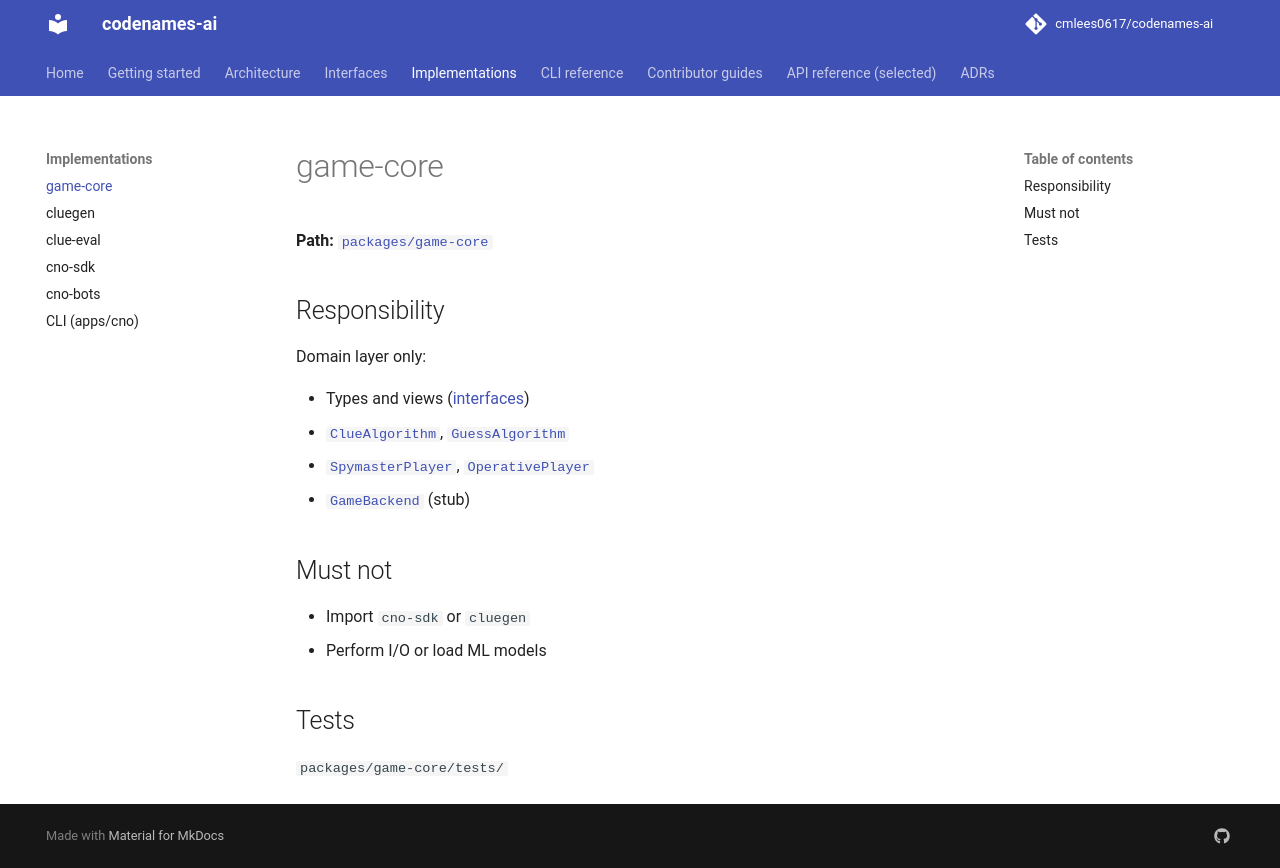

repository: cmlees0617/codenames-ai · page: implementations/game-core/index.html · generator: mkdocs

# game-core

**Path:** [`packages/game-core`](https://github.com/cmlees0617/codenames-ai/tree/main/packages/game-core)

## Responsibility

Domain layer only:

- Types and views ([interfaces](../interfaces/types-and-views.md))
- [`ClueAlgorithm`](../interfaces/clue-algorithm.md), [`GuessAlgorithm`](../interfaces/guess-algorithm.md)
- [`SpymasterPlayer`](../interfaces/spymaster-player.md), [`OperativePlayer`](../interfaces/operative-player.md)
- [`GameBackend`](../interfaces/game-backend.md) (stub)

## Must not

- Import `cno-sdk` or `cluegen`
- Perform I/O or load ML models

## Tests

`packages/game-core/tests/`
